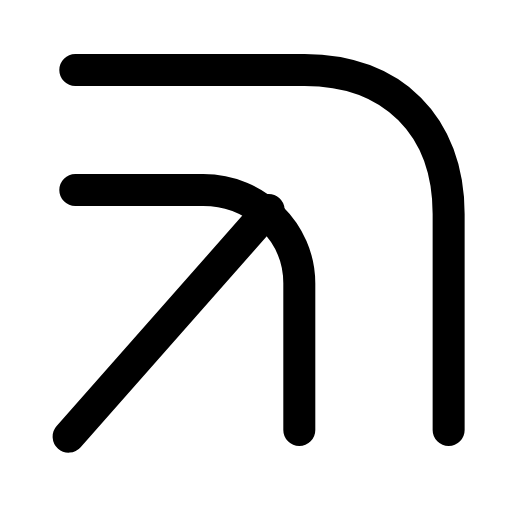
t = 0.00 s
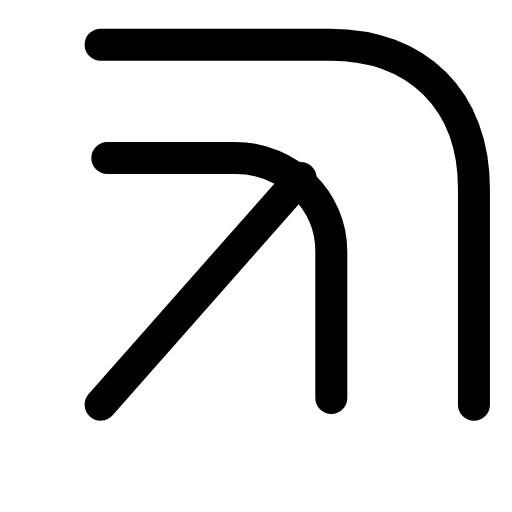
t = 0.27 s
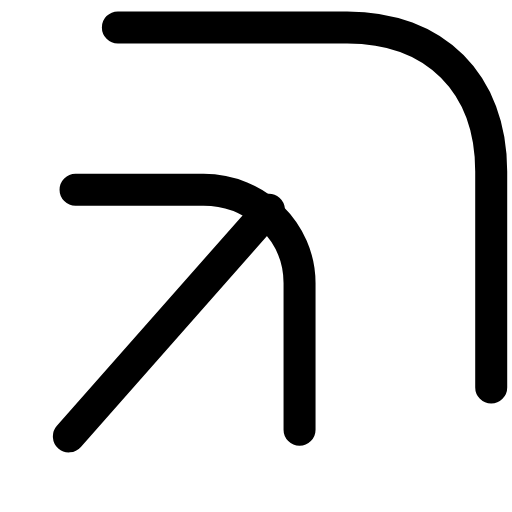
t = 0.48 s
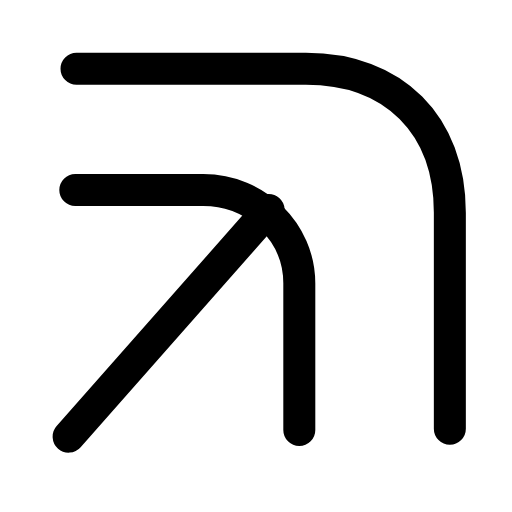
t = 0.72 s
t = 1.03 s: frame unchanged from t = 0.00 s, image omitted
t = 1.28 s: frame unchanged from t = 0.00 s, image omitted

The animated SVG that drew these frames (rendered in a browser with its animation timeline set to each time). Animation: 3 SMIL elements (animateTransform=3); one cycle of 1.50 s, repeats indefinitely.

<svg xmlns="http://www.w3.org/2000/svg" width="24" height="24" viewBox="0 0 24 24" fill="none"><g transform="translate(-3.97 -2.97) scale(1.25)"><g><animateTransform attributeName="transform" type="translate" values="0 0;1.2 -1.2;0 0;0 0" keyTimes="0;0.18;0.4;1" dur="1.5s" repeatCount="indefinite" calcMode="spline" keySplines="0.16 1 0.3 1;0.16 1 0.3 1;0.16 1 0.3 1"/><path stroke="currentColor" stroke-width="1.2" stroke-linecap="round" stroke-linejoin="round" fill="none" d="M6 9.5L10.8 9.5C12.8 9.5 14.4 11.1 14.4 13L14.4 18.5"></path></g><g><animateTransform attributeName="transform" type="translate" values="0 0;0 0;1.6 -1.6;0 0;0 0" keyTimes="0;0.15;0.38;0.58;1" dur="1.5s" repeatCount="indefinite" calcMode="spline" keySplines="0.16 1 0.3 1;0.16 1 0.3 1;0.16 1 0.3 1;0.16 1 0.3 1"/><path stroke="currentColor" stroke-width="1.2" stroke-linecap="round" stroke-linejoin="round" fill="none" d="M6 5L14.6 5C17.9 5 20 7.1 20 10.4L20 18.5"></path></g><line stroke="currentColor" stroke-width="1.2" stroke-linecap="round" stroke-linejoin="round" fill="none" x1="5.75" y1="18.75" x2="13.25" y2="10.25"><animateTransform attributeName="transform" type="translate" values="0 0;1.2 -1.2;0 0;0 0" keyTimes="0;0.18;0.4;1" dur="1.5s" repeatCount="indefinite" calcMode="spline" keySplines="0.16 1 0.3 1;0.16 1 0.3 1;0.16 1 0.3 1"/></line></g></svg>
